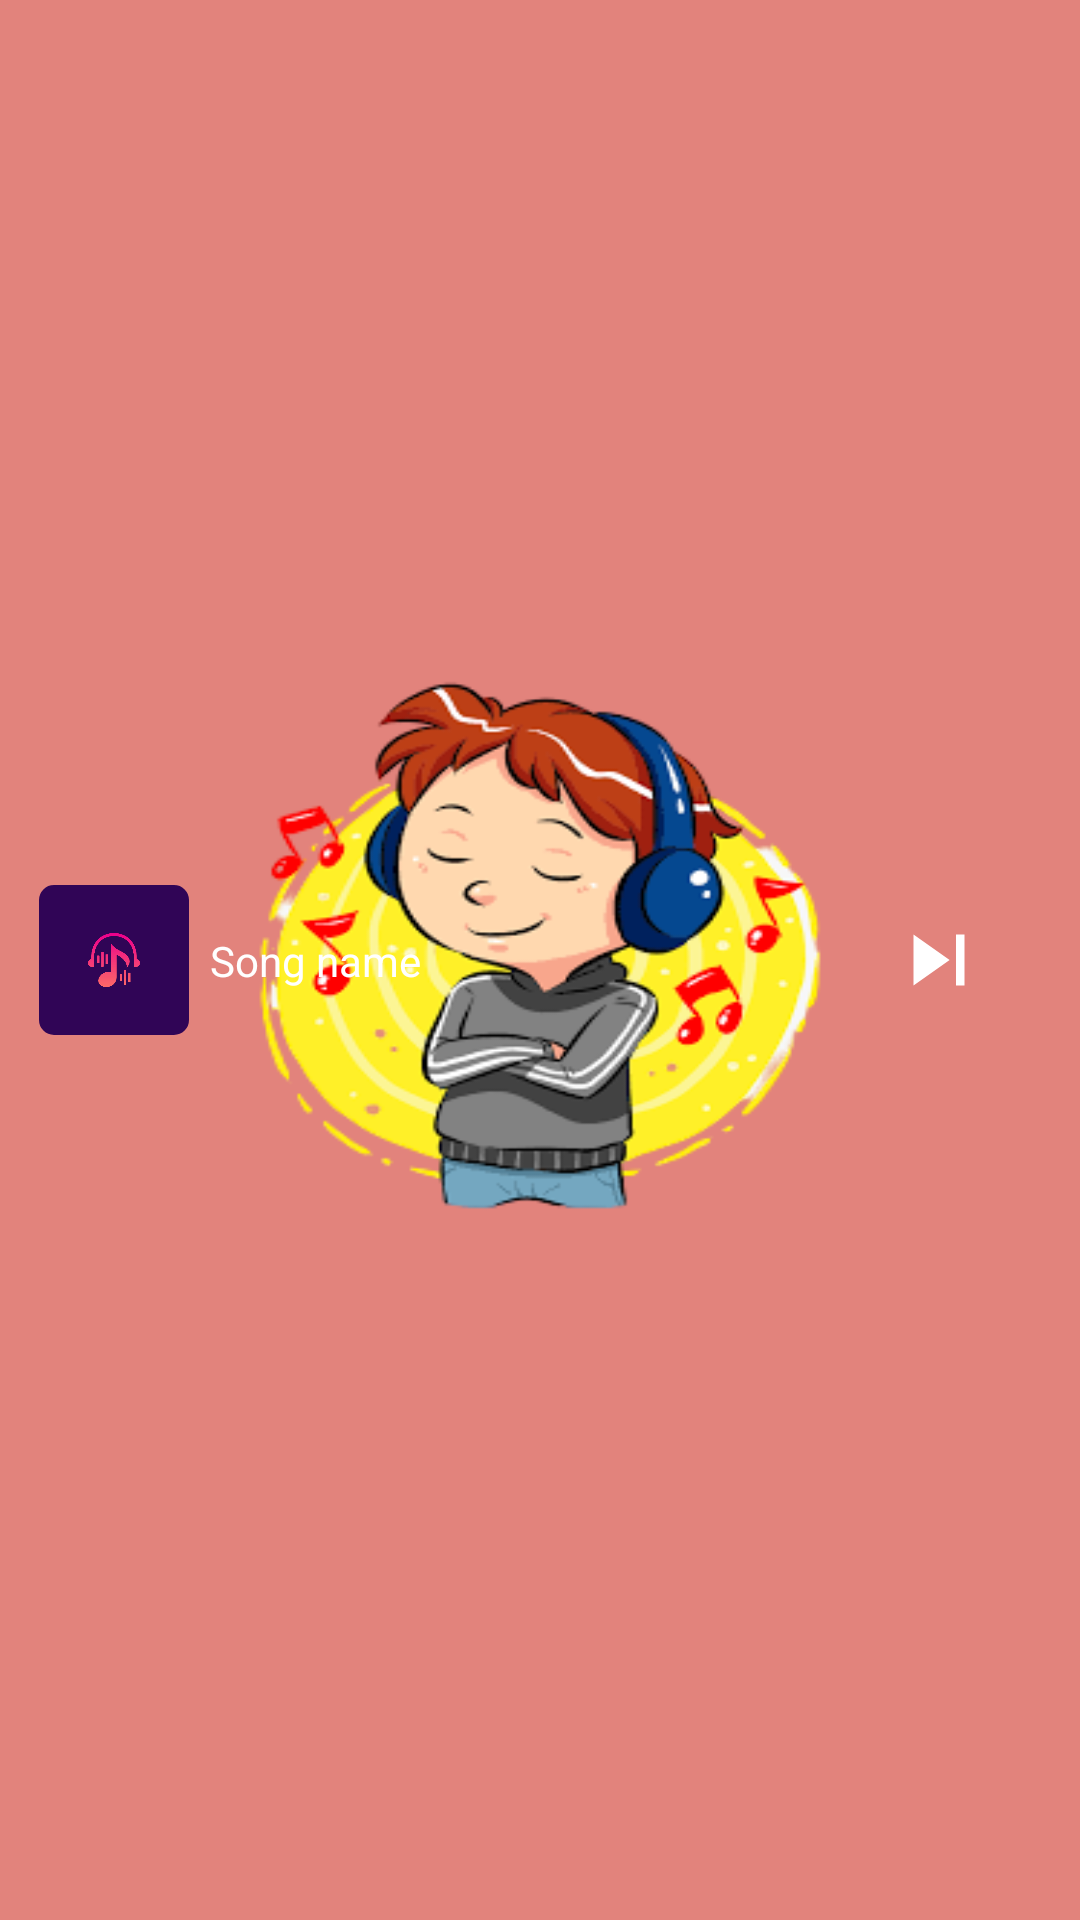

Here is an Android app screen rendered from its layout file. Give the layout XML and the strings, colors and styles it references.
<!-- AndroidManifest.xml: application theme SplashTheme -->
<!-- res/layout/fragment_now_playing.xml -->
<?xml version="1.0" encoding="utf-8"?>
<androidx.constraintlayout.widget.ConstraintLayout xmlns:android="http://schemas.android.com/apk/res/android"
    xmlns:tools="http://schemas.android.com/tools"
    android:layout_width="match_parent"
    android:layout_height="60dp"
    xmlns:app="http://schemas.android.com/apk/res-auto"
    android:background="?attr/themeColor"
    tools:context=".NowPlayingFragment">

    <com.google.android.material.imageview.ShapeableImageView
        android:id="@+id/now_playing_IV"
        android:layout_width="50dp"
        android:layout_height="50dp"
        android:src="@drawable/launch_icon"
        android:background="@color/blue_white"
        app:shapeAppearanceOverlay="@style/curved"
        app:layout_constraintStart_toStartOf="parent"
        app:layout_constraintTop_toTopOf="parent"
        app:layout_constraintBottom_toBottomOf="parent"
        android:layout_marginStart="13dp"/>

    <TextView
        android:id="@+id/songName"
        android:layout_width="0dp"
        android:layout_height="wrap_content"
        android:text="@string/song_name"
        android:layout_marginStart="7dp"
        app:layout_constraintTop_toTopOf="parent"
        app:layout_constraintBottom_toBottomOf="parent"
        app:layout_constraintEnd_toStartOf="@id/playPauseBtn"
        app:layout_constraintStart_toEndOf="@id/now_playing_IV"
        android:ellipsize="marquee"
        android:marqueeRepeatLimit="marquee_forever"
        android:singleLine="true"
        android:textColor="@color/white" />

    <ImageButton
        android:id="@+id/playPauseBtn"
        android:layout_width="wrap_content"
        android:layout_height="wrap_content"
        android:src="@drawable/play"
        android:layout_marginHorizontal="30dp"
        app:layout_constraintEnd_toStartOf="@id/nextBtn"
        app:layout_constraintTop_toTopOf="parent"
        app:layout_constraintBottom_toBottomOf="parent"
        app:tint="@color/white"
        android:background="@android:color/transparent"
        tools:ignore="ContentDescription" />

    <ImageButton
        android:id="@+id/nextBtn"
        android:layout_width="wrap_content"
        android:layout_height="wrap_content"
        android:src="@drawable/android_next_not"
        android:layout_marginHorizontal="30dp"
        app:layout_constraintEnd_toEndOf="parent"
        app:layout_constraintTop_toTopOf="parent"
        app:layout_constraintBottom_toBottomOf="parent"
        app:tint="@color/white"
        android:background="@android:color/transparent"
        tools:ignore="ContentDescription" />

</androidx.constraintlayout.widget.ConstraintLayout>
<!-- resources referenced by this layout -->
<resources>
  <color name="blue_white">#300556</color>
  <color name="white">#FFFFFFFF</color>
  <!-- drawable android_next_not (drawable) -->
  <vector android:height="34dp" android:tint="#000000"
      android:viewportHeight="24" android:viewportWidth="24"
      android:width="34dp" xmlns:android="http://schemas.android.com/apk/res/android">
      <path android:fillColor="@android:color/white" android:pathData="M6,18l8.5,-6L6,6v12zM16,6v12h2V6h-2z"/>
  </vector>
  <!-- drawable launch_icon: png bitmap (drawable, 25533 bytes) -->
  <string name="song_name">Song name</string>
  <style name="curved">
          <item name="cornerSize">10%</item>
      </style>
  <style name="SplashTheme" parent="Theme.MaterialComponents.Light.NoActionBar">
          <item name="android:windowBackground">@drawable/splash</item>
          <item name="android:statusBarColor">@color/copperfield</item>
          <item name="android:navigationBarColor">@color/copperfield</item>
          <item name="android:windowFullscreen">true</item>
      </style>
  <!-- drawable splash (drawable) -->
  <?xml version="1.0" encoding="utf-8"?>
  <layer-list xmlns:android="http://schemas.android.com/apk/res/android">
          <item android:drawable="@color/copperfield" />
          <item android:drawable="@drawable/splash_toon" android:gravity="center" android:height="200dp" android:width="200dp" />
  </layer-list>
  <color name="copperfield">#e2837c</color>
  <!-- drawable splash_toon: png bitmap (drawable-v24, 37817 bytes) -->
</resources>
